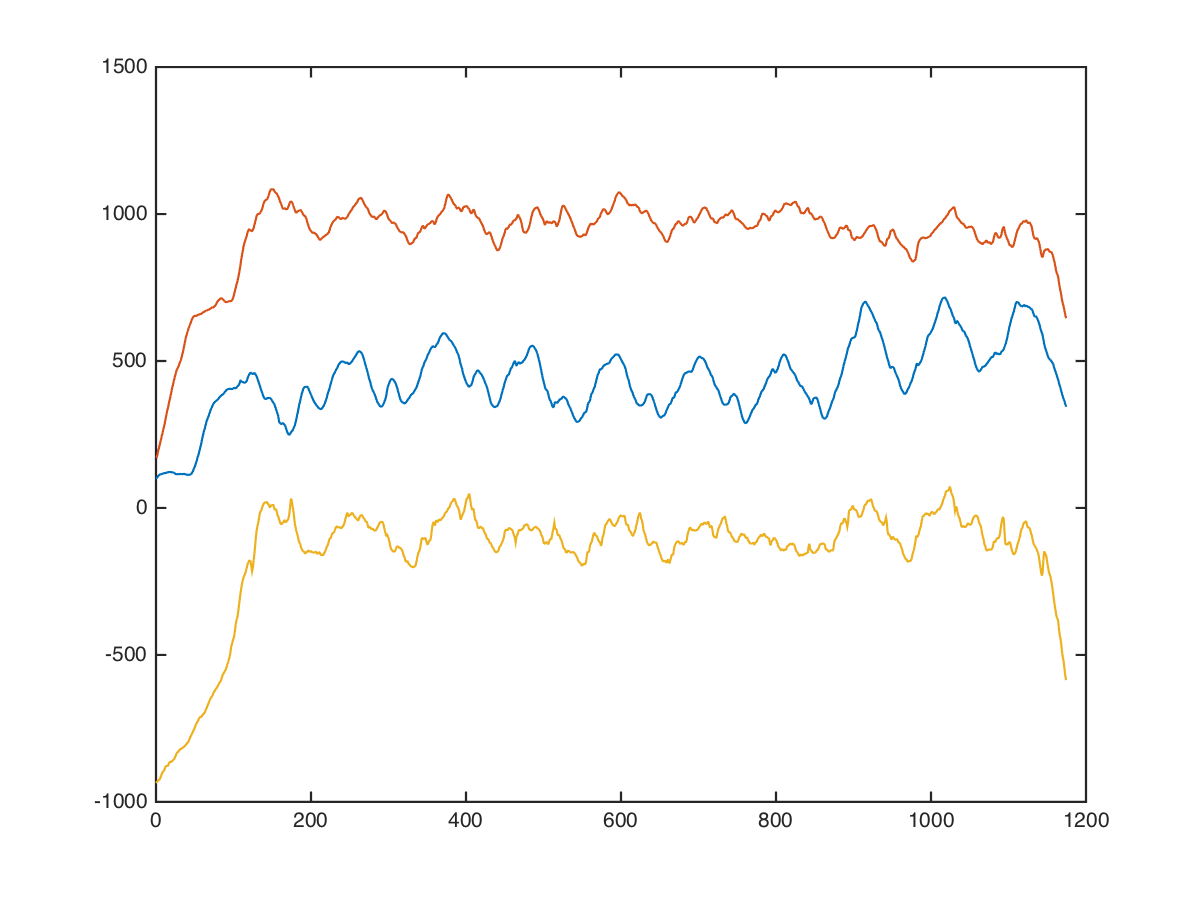

Data behind this chart, as committed beside it:
chest, cable-cross-overs, mid, 20, 10, -72, -40, -1152
chest, cable-cross-overs, mid, 20, 10, -64, -17, -1059
chest, cable-cross-overs, mid, 20, 10, -49, 7, -972
chest, cable-cross-overs, mid, 20, 10, -41, -7, -990
chest, cable-cross-overs, mid, 20, 10, -18, -23, -1080
chest, cable-cross-overs, mid, 20, 10, -16, -38, -1124
chest, cable-cross-overs, mid, 20, 10, -2, -40, -1100
chest, cable-cross-overs, mid, 20, 10, 0, -26, -1055
chest, cable-cross-overs, mid, 20, 10, -27, -57, -1028
chest, cable-cross-overs, mid, 20, 10, -58, -110, -926
chest, cable-cross-overs, mid, 20, 10, -26, -120, -917
chest, cable-cross-overs, mid, 20, 10, 9, -213, -1112
chest, cable-cross-overs, mid, 20, 10, -44, -240, -890
chest, cable-cross-overs, mid, 20, 10, -46, -193, -894
chest, cable-cross-overs, mid, 20, 10, -40, -113, -854
chest, cable-cross-overs, mid, 20, 10, -23, -60, -974
chest, cable-cross-overs, mid, 20, 10, -5, -26, -1089
chest, cable-cross-overs, mid, 20, 10, 11, -5, -1033
chest, cable-cross-overs, mid, 20, 10, 26, 10, -941
chest, cable-cross-overs, mid, 20, 10, 22, 41, -932
chest, cable-cross-overs, mid, 20, 10, 21, 66, -925
chest, cable-cross-overs, mid, 20, 10, 70, 137, -917
chest, cable-cross-overs, mid, 20, 10, 91, 188, -951
chest, cable-cross-overs, mid, 20, 10, 110, 175, -1023
chest, cable-cross-overs, mid, 20, 10, 148, 135, -1068
chest, cable-cross-overs, mid, 20, 10, 172, 148, -1036
chest, cable-cross-overs, mid, 20, 10, 161, 215, -1008
chest, cable-cross-overs, mid, 20, 10, 143, 270, -843
chest, cable-cross-overs, mid, 20, 10, 187, 261, -788
chest, cable-cross-overs, mid, 20, 10, 202, 267, -915
chest, cable-cross-overs, mid, 20, 10, 144, 355, -793
chest, cable-cross-overs, mid, 20, 10, 132, 372, -705
chest, cable-cross-overs, mid, 20, 10, 184, 294, -705
chest, cable-cross-overs, mid, 20, 10, 232, 197, -808
chest, cable-cross-overs, mid, 20, 10, 213, 211, -822
chest, cable-cross-overs, mid, 20, 10, 213, 204, -784
chest, cable-cross-overs, mid, 20, 10, 233, 160, -784
chest, cable-cross-overs, mid, 20, 10, 254, 162, -795
chest, cable-cross-overs, mid, 20, 10, 232, 309, -816
chest, cable-cross-overs, mid, 20, 10, 182, 409, -787
chest, cable-cross-overs, mid, 20, 10, 189, 430, -786
chest, cable-cross-overs, mid, 20, 10, 234, 398, -878
chest, cable-cross-overs, mid, 20, 10, 209, 428, -981
chest, cable-cross-overs, mid, 20, 10, 217, 453, -995
chest, cable-cross-overs, mid, 20, 10, 223, 479, -932
chest, cable-cross-overs, mid, 20, 10, 215, 469, -1019
chest, cable-cross-overs, mid, 20, 10, 207, 451, -1035
chest, cable-cross-overs, mid, 20, 10, 197, 487, -975
chest, cable-cross-overs, mid, 20, 10, 161, 577, -852
chest, cable-cross-overs, mid, 20, 10, 175, 599, -930
chest, cable-cross-overs, mid, 20, 10, 128, 576, -1007
chest, cable-cross-overs, mid, 20, 10, 112, 528, -929
chest, cable-cross-overs, mid, 20, 10, 135, 567, -827
chest, cable-cross-overs, mid, 20, 10, 98, 553, -908
chest, cable-cross-overs, mid, 20, 10, 66, 545, -890
chest, cable-cross-overs, mid, 20, 10, 42, 508, -800
chest, cable-cross-overs, mid, 20, 10, 33, 518, -756
chest, cable-cross-overs, mid, 20, 10, 25, 513, -724
chest, cable-cross-overs, mid, 20, 10, 17, 485, -781
chest, cable-cross-overs, mid, 20, 10, 16, 453, -799
chest, cable-cross-overs, mid, 20, 10, -4, 441, -735
... 1,163 more rows
